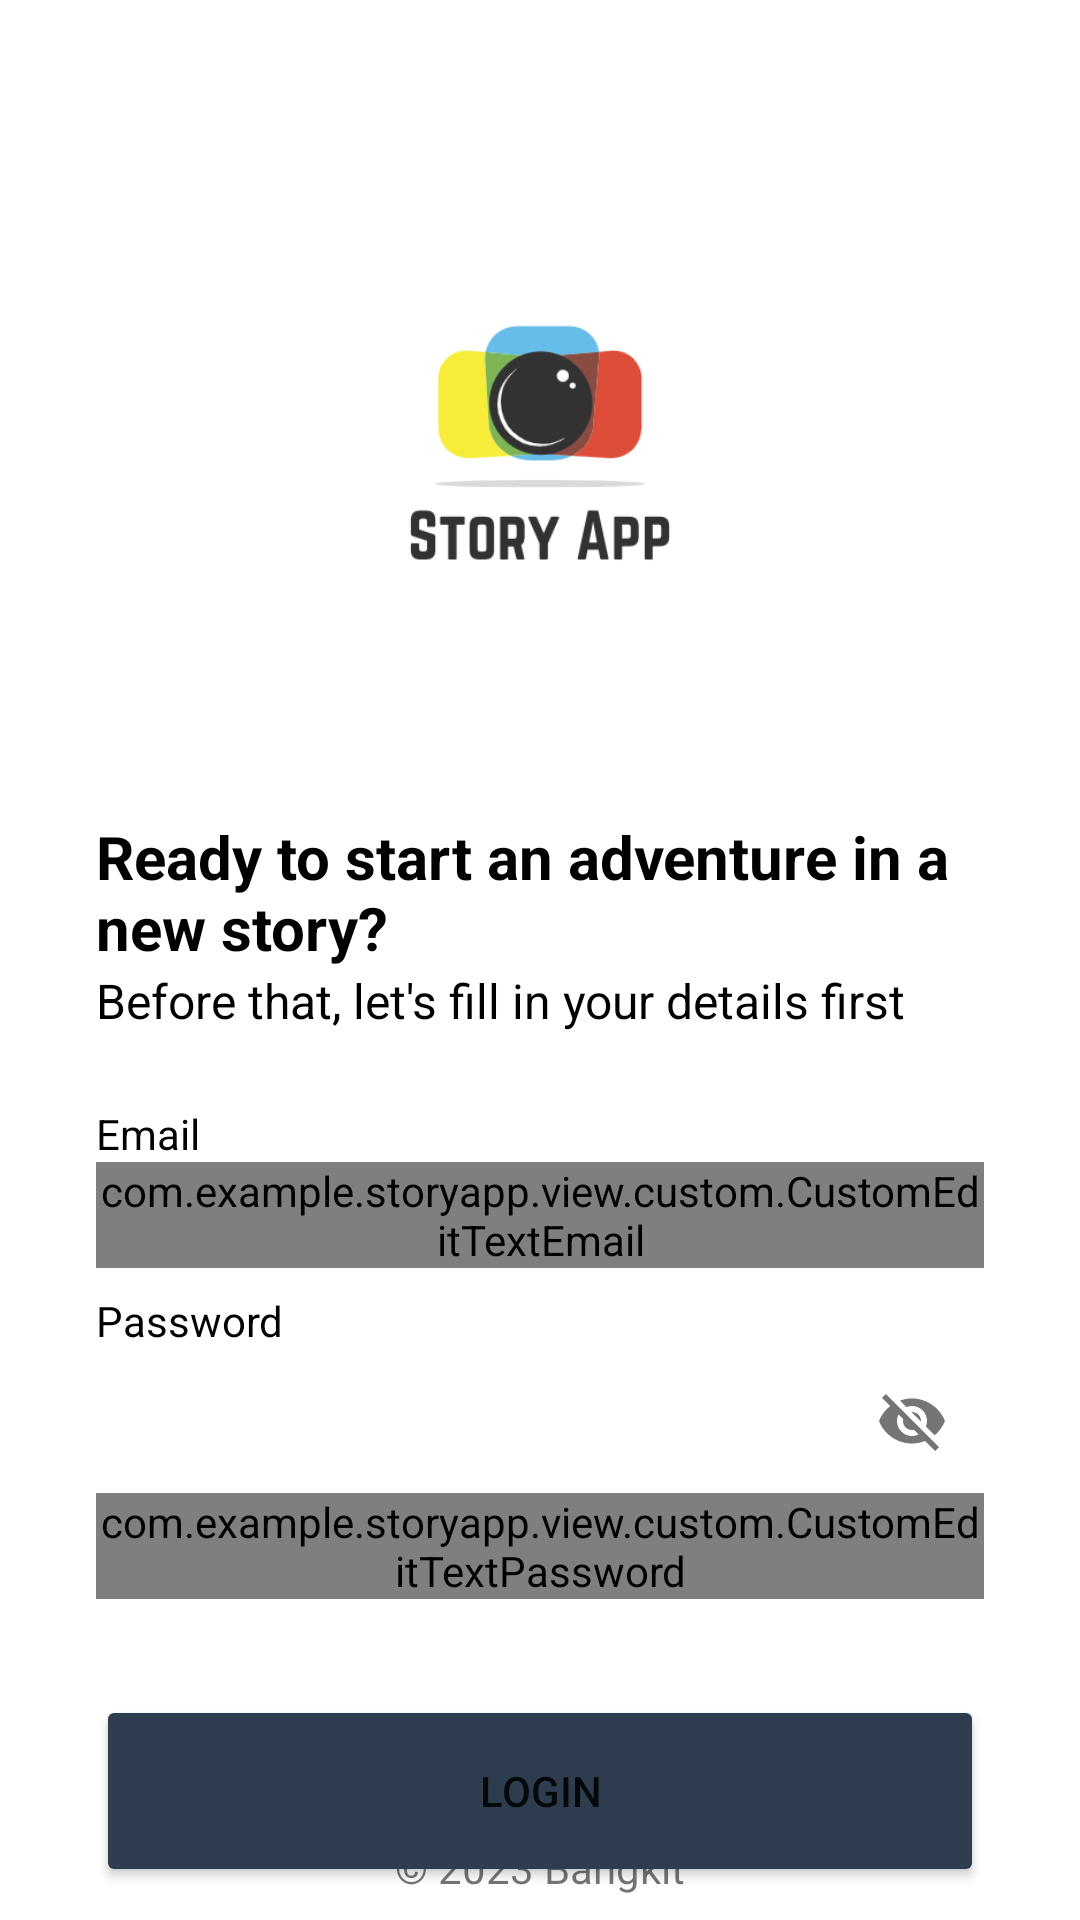

Write the Android layout XML for this screen, with the resource values it uses.
<!-- AndroidManifest.xml: application theme Theme.StoryApp -->
<!-- res/layout/activity_login.xml -->
<?xml version="1.0" encoding="utf-8"?>
<androidx.constraintlayout.widget.ConstraintLayout xmlns:android="http://schemas.android.com/apk/res/android"
    xmlns:app="http://schemas.android.com/apk/res-auto"
    xmlns:tools="http://schemas.android.com/tools"
    android:layout_width="match_parent"
    android:layout_height="match_parent"
    tools:context=".view.login.LoginActivity">

    <ImageView
        android:id="@+id/imageView"
        android:layout_width="0dp"
        android:layout_height="0dp"
        android:layout_marginStart="32dp"
        android:layout_marginEnd="32dp"
        android:contentDescription="@string/story_photo"
        app:layout_constraintBottom_toTopOf="@+id/guidelineHorizontal"
        app:layout_constraintEnd_toEndOf="parent"
        app:layout_constraintStart_toStartOf="parent"
        app:layout_constraintTop_toTopOf="@+id/guidelineHorizontal2"
        app:srcCompat="@drawable/image_logo" />

    <TextView
        android:id="@+id/titleTextView"
        android:layout_width="0dp"
        android:layout_height="wrap_content"
        android:layout_marginStart="32dp"
        android:layout_marginTop="16dp"
        android:layout_marginEnd="32dp"
        android:text="@string/title_login_page"
        android:textColor="@color/black"
        android:textSize="20sp"
        android:textStyle="bold"
        app:layout_constraintEnd_toEndOf="parent"
        app:layout_constraintHorizontal_bias="0.0"
        app:layout_constraintStart_toStartOf="parent"
        app:layout_constraintTop_toTopOf="@+id/guidelineHorizontal" />

    <TextView
        android:id="@+id/messageTextView"
        android:layout_width="0dp"
        android:layout_height="wrap_content"
        android:layout_marginStart="32dp"
        android:layout_marginEnd="32dp"
        android:text="@string/message_login_page"
        android:textColor="@color/black"
        android:textSize="16sp"
        app:layout_constraintEnd_toEndOf="parent"
        app:layout_constraintHorizontal_bias="1.0"
        app:layout_constraintStart_toStartOf="parent"
        app:layout_constraintTop_toBottomOf="@+id/titleTextView" />

    <TextView
        android:id="@+id/emailTextView"
        android:layout_width="wrap_content"
        android:layout_height="wrap_content"
        android:layout_marginStart="32dp"
        android:layout_marginTop="24dp"
        android:text="@string/email"
        android:textColor="@color/black"
        app:layout_constraintStart_toStartOf="parent"
        app:layout_constraintTop_toBottomOf="@+id/messageTextView" />

    <com.google.android.material.textfield.TextInputLayout
        android:id="@+id/emailEditTextLayout"
        style="@style/Widget.MaterialComponents.TextInputLayout.OutlinedBox"
        android:layout_width="0dp"
        android:layout_height="wrap_content"
        android:layout_marginStart="32dp"
        android:layout_marginEnd="32dp"
        app:layout_constraintEnd_toEndOf="parent"
        app:layout_constraintStart_toStartOf="parent"
        app:layout_constraintTop_toBottomOf="@+id/emailTextView"
        app:startIconDrawable="@drawable/ic_baseline_email_24">

        <com.example.storyapp.view.custom.CustomEditTextEmail
            android:id="@+id/emailEditText"
            android:layout_width="match_parent"
            android:layout_height="wrap_content"
            android:ems="10"
            android:inputType="textEmailAddress"
            tools:ignore="SpeakableTextPresentCheck" />

    </com.google.android.material.textfield.TextInputLayout>

    <TextView
        android:id="@+id/passwordTextView"
        android:layout_width="wrap_content"
        android:layout_height="wrap_content"
        android:layout_marginStart="32dp"
        android:layout_marginTop="8dp"
        android:text="@string/password"
        android:textColor="@color/black"
        app:layout_constraintStart_toStartOf="parent"
        app:layout_constraintTop_toBottomOf="@+id/emailEditTextLayout" />

    <com.google.android.material.textfield.TextInputLayout
        android:id="@+id/passwordEditTextLayout"
        style="@style/Widget.MaterialComponents.TextInputLayout.OutlinedBox"
        android:layout_width="0dp"
        android:layout_height="wrap_content"
        android:layout_marginStart="32dp"
        android:layout_marginEnd="32dp"
        app:layout_constraintEnd_toEndOf="parent"
        app:layout_constraintStart_toStartOf="parent"
        app:layout_constraintTop_toBottomOf="@+id/passwordTextView"
        app:passwordToggleEnabled="true"
        app:startIconDrawable="@drawable/ic_baseline_lock_24">

        <com.example.storyapp.view.custom.CustomEditTextPassword
            android:id="@+id/passwordEditText"
            android:layout_width="match_parent"
            android:layout_height="wrap_content"
            android:ems="10"
            android:inputType="textPassword"
            app:passwordToggleEnabled="true"
            tools:ignore="SpeakableTextPresentCheck" />


    </com.google.android.material.textfield.TextInputLayout>


    <Button
        android:id="@+id/loginButton"
        android:layout_width="0dp"
        android:layout_height="64dp"
        android:layout_marginStart="32dp"
        android:layout_marginTop="32dp"
        android:layout_marginEnd="32dp"
        android:backgroundTint="@color/navi"
        android:text="@string/login"
        app:layout_constraintEnd_toEndOf="parent"
        app:layout_constraintStart_toStartOf="parent"
        app:layout_constraintTop_toBottomOf="@+id/passwordEditTextLayout" />

    <androidx.constraintlayout.widget.Guideline
        android:id="@+id/guidelineHorizontal"
        android:layout_width="wrap_content"
        android:layout_height="64dp"
        android:orientation="horizontal"
        app:layout_constraintEnd_toEndOf="parent"
        app:layout_constraintGuide_percent="0.4"
        app:layout_constraintStart_toStartOf="parent" />

    <androidx.constraintlayout.widget.Guideline
        android:id="@+id/guidelineHorizontal2"
        android:layout_width="wrap_content"
        android:layout_height="64dp"
        android:orientation="horizontal"
        app:layout_constraintEnd_toEndOf="parent"
        app:layout_constraintGuide_percent="0.1"
        app:layout_constraintStart_toStartOf="parent" />

    <androidx.constraintlayout.widget.Guideline
        android:id="@+id/guidelineVertical"
        android:layout_width="wrap_content"
        android:layout_height="64dp"
        android:orientation="vertical"
        app:layout_constraintEnd_toEndOf="parent"
        app:layout_constraintGuide_percent="0.5"
        app:layout_constraintStart_toStartOf="parent" />

    <LinearLayout
        android:layout_width="wrap_content"
        android:layout_height="wrap_content"
        android:layout_marginTop="30dp"
        android:orientation="horizontal"
        app:layout_constraintEnd_toEndOf="parent"
        app:layout_constraintStart_toStartOf="parent"
        app:layout_constraintTop_toBottomOf="@+id/loginButton">

        <TextView
            android:id="@+id/textView1"
            android:layout_width="wrap_content"
            android:layout_height="wrap_content"
            android:layout_marginEnd="3dp"
            android:text="@string/dont_have_an_account"
            android:textSize="14sp"
            android:textStyle="normal" />

        <TextView
            android:id="@+id/signupButton"
            android:layout_width="wrap_content"
            android:layout_height="match_parent"
            android:text="@string/sign_up"
            android:textColor="@color/blue_700"
            android:textSize="14sp"
            android:textStyle="bold" />

    </LinearLayout>


    <TextView
        android:id="@+id/copyrightTextView"
        android:layout_width="wrap_content"
        android:layout_height="wrap_content"
        android:layout_marginStart="32dp"
        android:layout_marginEnd="32dp"
        android:layout_marginBottom="8dp"
        android:text="@string/copyright"
        android:textSize="14sp"
        app:layout_constraintBottom_toBottomOf="parent"
        app:layout_constraintEnd_toEndOf="parent"
        app:layout_constraintStart_toStartOf="parent" />

    <ProgressBar
        android:id="@+id/progressBar"
        style="?android:attr/progressBarStyle"
        android:layout_width="wrap_content"
        android:layout_height="wrap_content"
        android:visibility="gone"
        app:layout_constraintBottom_toBottomOf="parent"
        app:layout_constraintEnd_toEndOf="parent"
        app:layout_constraintStart_toStartOf="parent"
        app:layout_constraintTop_toTopOf="parent"
        tools:visibility="visible" />


</androidx.constraintlayout.widget.ConstraintLayout>
<!-- resources referenced by this layout -->
<resources>
  <color name="black">#FF000000</color>
  <color name="blue_700">#1976D2</color>
  <color name="navi">#2D3D4F</color>
  <!-- drawable image_logo: png bitmap (drawable, 13692 bytes) -->
  <string name="copyright" translatable="false">© 2023 Bangkit</string>
  <string name="dont_have_an_account">Dont have an account?</string>
  <string name="email">Email</string>
  <string name="login">Login </string>
  <string name="message_login_page">Before that, let\'s fill in your details first</string>
  <string name="password">Password</string>
  <string name="sign_up">Sign up</string>
  <string name="story_photo">story photo</string>
  <string name="title_login_page">Ready to start an adventure in a new story?</string>
  <style name="Theme.StoryApp" parent="Theme.MaterialComponents.DayNight.DarkActionBar">
          
          <item name="colorPrimary">@color/blue_500</item>
          <item name="colorPrimaryVariant">@color/blue_700</item>
          <item name="colorOnPrimary">@color/white</item>
          
          <item name="colorSecondary">@color/red_200</item>
          <item name="colorSecondaryVariant">@color/red_700</item>
          <item name="colorOnSecondary">@color/black</item>
          
          <item name="android:statusBarColor">?attr/colorPrimaryVariant</item>
          
      </style>
  <color name="blue_500">#2196F3</color>
  <color name="white">#FFFFFFFF</color>
  <color name="red_200">#F06292</color>
  <color name="red_700">#AD1457</color>
</resources>
